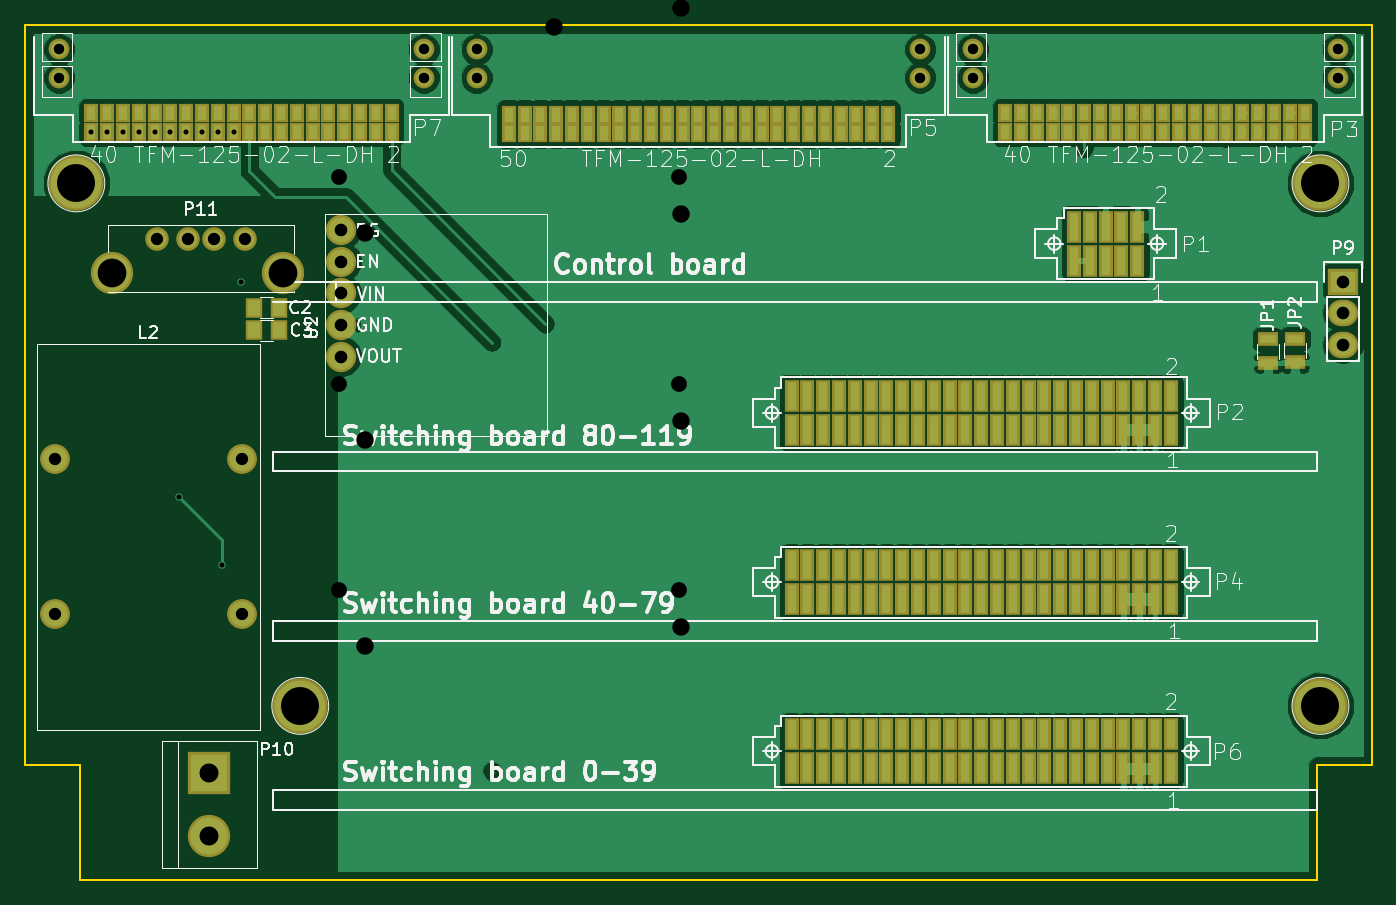
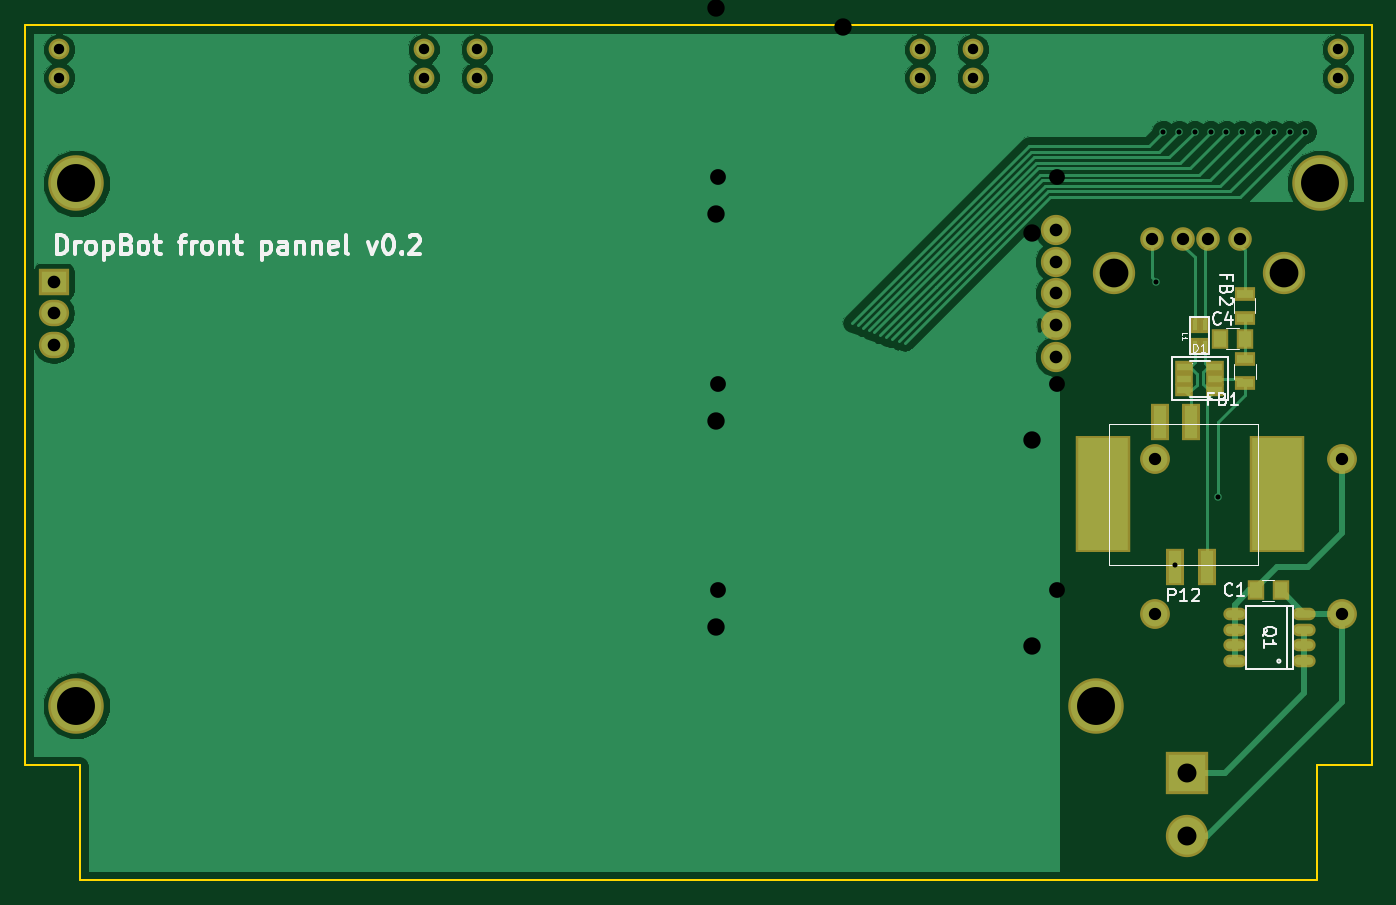
Circuit board: 12 layer files. Board 108.3 x 68.8 mm.
- bottom_copper: dropbot-front-pannel-B.Cu.gbr (27425 bytes)
- bottom_mask: dropbot-front-pannel-B.Mask.gbr (2410 bytes)
- paste: dropbot-front-pannel-B.Paste.gbr (1600 bytes)
- bottom_silk: dropbot-front-pannel-B.SilkS.gbr (12949 bytes)
- outline: dropbot-front-pannel-Edge.Cuts.gbr (689 bytes)
- top_copper: dropbot-front-pannel-F.Cu.gbr (119132 bytes)
- top_mask: dropbot-front-pannel-F.Mask.gbr (8930 bytes)
- paste: dropbot-front-pannel-F.Paste.gbr (8120 bytes)
- top_silk: dropbot-front-pannel-F.SilkS.gbr (55579 bytes)
- inner_copper: dropbot-front-pannel-GND.gbr (43108 bytes)
- drill: dropbot-front-pannel-NPTH.drl (377 bytes)
- drill: dropbot-front-pannel.drl (926 bytes)

=== bottom_copper: dropbot-front-pannel-B.Cu.gbr (27425 bytes, source omitted) ===
=== bottom_mask: dropbot-front-pannel-B.Mask.gbr ===
G04 #@! TF.FileFunction,Soldermask,Bot*
%FSLAX46Y46*%
G04 Gerber Fmt 4.6, Leading zero omitted, Abs format (unit mm)*
G04 Created by KiCad (PCBNEW 4.0.1-stable) date 2017-03-07 1:46:45 PM*
%MOMM*%
G01*
G04 APERTURE LIST*
%ADD10C,0.100000*%
%ADD11C,1.900000*%
%ADD12C,3.400000*%
%ADD13R,2.432000X2.127200*%
%ADD14O,2.432000X2.127200*%
%ADD15C,1.670000*%
%ADD16R,3.400000X3.400000*%
%ADD17O,1.873200X1.009600*%
%ADD18R,1.450000X3.000000*%
%ADD19R,4.380000X9.400000*%
%ADD20R,1.499820X0.999440*%
%ADD21R,1.400000X1.650000*%
%ADD22R,0.798780X1.299160*%
%ADD23C,2.400000*%
%ADD24C,2.432000*%
%ADD25R,1.700000X1.100000*%
%ADD26C,4.464000*%
G04 APERTURE END LIST*
D10*
D11*
X63570000Y-48500000D03*
X61030000Y-48500000D03*
X59000000Y-48500000D03*
X56460000Y-48500000D03*
D12*
X66620000Y-51170000D03*
X52900000Y-51170000D03*
D13*
X151800000Y-51900000D03*
D14*
X151800000Y-54440000D03*
X151800000Y-56980000D03*
D15*
X77927400Y-33237000D03*
X48615800Y-33237000D03*
X77927400Y-35497600D03*
X48615800Y-35497600D03*
X151384200Y-33237000D03*
X122072600Y-33237000D03*
X151384200Y-35497600D03*
X122072600Y-35497600D03*
D16*
X60700000Y-91400000D03*
D12*
X60700000Y-96480000D03*
D17*
X51306000Y-82405000D03*
X51306000Y-81135000D03*
X51306000Y-79865000D03*
X51306000Y-78595000D03*
X56894000Y-78595000D03*
X56894000Y-79865000D03*
X56894000Y-81135000D03*
X56894000Y-82405000D03*
D15*
X117830800Y-33237000D03*
X82169200Y-33237000D03*
X117830800Y-35497600D03*
X82169200Y-35497600D03*
D18*
X62900000Y-63150000D03*
X60400000Y-63150000D03*
D19*
X67480000Y-69000000D03*
X53510000Y-69000000D03*
D18*
X59150000Y-74850000D03*
X61650000Y-74850000D03*
D20*
X60949680Y-58750040D03*
X60949680Y-59700000D03*
X60949680Y-60649960D03*
X58450320Y-60649960D03*
X58450320Y-59700000D03*
X58450320Y-58750040D03*
D21*
X55200000Y-76700000D03*
X53200000Y-76700000D03*
D22*
X60098780Y-57098360D03*
X60098780Y-55401640D03*
X59301220Y-55401640D03*
X59301220Y-57098360D03*
D23*
X63300000Y-78650000D03*
X63300000Y-66150000D03*
X48300000Y-78650000D03*
X48300000Y-66150000D03*
D24*
X71270000Y-57930000D03*
X71270000Y-55390000D03*
X71270000Y-52850000D03*
X71270000Y-50310000D03*
X71270000Y-47770000D03*
D21*
X58050000Y-56500000D03*
X56050000Y-56500000D03*
D25*
X56050000Y-60050000D03*
X56050000Y-58150000D03*
X56100000Y-54800000D03*
X56100000Y-52900000D03*
D26*
X50000000Y-44000000D03*
X150000000Y-44000000D03*
X150000000Y-86000000D03*
X68000000Y-86000000D03*
M02*

=== paste: dropbot-front-pannel-B.Paste.gbr ===
G04 #@! TF.FileFunction,Paste,Bot*
%FSLAX46Y46*%
G04 Gerber Fmt 4.6, Leading zero omitted, Abs format (unit mm)*
G04 Created by KiCad (PCBNEW 4.0.1-stable) date 2017-03-07 1:46:45 PM*
%MOMM*%
G01*
G04 APERTURE LIST*
%ADD10C,0.100000*%
%ADD11C,1.270000*%
%ADD12O,1.473200X0.609600*%
%ADD13R,1.050000X2.600000*%
%ADD14R,3.980000X9.000000*%
%ADD15R,1.099820X0.599440*%
%ADD16R,1.000000X1.250000*%
%ADD17R,0.398780X0.899160*%
%ADD18R,1.300000X0.700000*%
G04 APERTURE END LIST*
D10*
D11*
X77927400Y-33237000D03*
X48615800Y-33237000D03*
X77927400Y-35497600D03*
X48615800Y-35497600D03*
X151384200Y-33237000D03*
X122072600Y-33237000D03*
X151384200Y-35497600D03*
X122072600Y-35497600D03*
D12*
X51306000Y-82405000D03*
X51306000Y-81135000D03*
X51306000Y-79865000D03*
X51306000Y-78595000D03*
X56894000Y-78595000D03*
X56894000Y-79865000D03*
X56894000Y-81135000D03*
X56894000Y-82405000D03*
D11*
X117830800Y-33237000D03*
X82169200Y-33237000D03*
X117830800Y-35497600D03*
X82169200Y-35497600D03*
D13*
X62900000Y-63150000D03*
X60400000Y-63150000D03*
D14*
X67480000Y-69000000D03*
X53510000Y-69000000D03*
D13*
X59150000Y-74850000D03*
X61650000Y-74850000D03*
D15*
X60949680Y-58750040D03*
X60949680Y-59700000D03*
X60949680Y-60649960D03*
X58450320Y-60649960D03*
X58450320Y-59700000D03*
X58450320Y-58750040D03*
D16*
X55200000Y-76700000D03*
X53200000Y-76700000D03*
D17*
X60098780Y-57098360D03*
X60098780Y-55401640D03*
X59301220Y-55401640D03*
X59301220Y-57098360D03*
D16*
X58050000Y-56500000D03*
X56050000Y-56500000D03*
D18*
X56050000Y-60050000D03*
X56050000Y-58150000D03*
X56100000Y-54800000D03*
X56100000Y-52900000D03*
M02*

=== bottom_silk: dropbot-front-pannel-B.SilkS.gbr (12949 bytes, source omitted) ===
=== outline: dropbot-front-pannel-Edge.Cuts.gbr ===
G04 #@! TF.FileFunction,Profile,NP*
%FSLAX46Y46*%
G04 Gerber Fmt 4.6, Leading zero omitted, Abs format (unit mm)*
G04 Created by KiCad (PCBNEW 4.0.1-stable) date 2017-03-07 1:46:45 PM*
%MOMM*%
G01*
G04 APERTURE LIST*
%ADD10C,0.100000*%
%ADD11C,0.150000*%
G04 APERTURE END LIST*
D10*
D11*
X154140100Y-90761000D02*
X149738400Y-90761000D01*
X149738400Y-90761000D02*
X149738400Y-100000000D01*
X50261600Y-90761000D02*
X50261600Y-100000000D01*
X45859900Y-90761000D02*
X50261600Y-90761000D01*
X154140100Y-90761000D02*
X154140100Y-31250000D01*
X45859900Y-90761000D02*
X45859900Y-31250000D01*
X149738400Y-100000000D02*
X50261600Y-100000000D01*
X45859900Y-31250000D02*
X154140100Y-31250000D01*
M02*

=== top_copper: dropbot-front-pannel-F.Cu.gbr (119132 bytes, source omitted) ===
=== top_mask: dropbot-front-pannel-F.Mask.gbr (8930 bytes, source omitted) ===
=== paste: dropbot-front-pannel-F.Paste.gbr (8120 bytes, source omitted) ===
=== top_silk: dropbot-front-pannel-F.SilkS.gbr (55579 bytes, source omitted) ===
=== inner_copper: dropbot-front-pannel-GND.gbr (43108 bytes, source omitted) ===
=== drill: dropbot-front-pannel-NPTH.drl ===
M48
;DRILL file {KiCad 4.0.1-stable} date 2016-12-19 11:19:07 AM
;FORMAT={2:4/ absolute / inch / suppress leading zeros}
FMAT,2
INCH,TZ
T1C0.050
T2C0.055
%
G90
G05
M72
T1
X28011Y-17126
X28011Y-23661
X28011Y-30197
X38761Y-17126
X38761Y-23661
X38761Y-30197
T2
X28819Y-18898
X28819Y-25433
X28819Y-31969
X34803Y-12362
X38819Y-11772
X38819Y-18307
X38819Y-24843
X38819Y-31378
T0
M30

=== drill: dropbot-front-pannel.drl ===
M48
;DRILL file {KiCad 4.0.1-stable} date 2017-03-07 1:46:47 PM
;FORMAT={2:4/ absolute / inch / suppress leading zeros}
FMAT,2
INCH,TZ
T1C0.016
T2C0.033
T3C0.039
T4C0.040
T5C0.060
T6C0.091
T7C0.120
%
G90
G05
M72
T1
X20160Y-15695
X20660Y-15695
X21160Y-15695
X21660Y-15695
X22160Y-15695
X22660Y-15695
X22933Y-27264
X23160Y-15695
X23660Y-15695
X24160Y-15695
X24291Y-29390
X24660Y-15695
X24882Y-20433
T2
X19140Y-13085
X19140Y-13975
X30680Y-13085
X30680Y-13975
X32350Y-13085
X32350Y-13975
X46390Y-13085
X46390Y-13975
X48060Y-13085
X48060Y-13975
X59600Y-13085
X59600Y-13975
T3
X19016Y-26043
X19016Y-30965
X22228Y-19094
X23228Y-19094
X24028Y-19094
X24921Y-26043
X24921Y-30965
X25028Y-19094
T4
X28059Y-18807
X28059Y-19807
X28059Y-20807
X28059Y-21807
X28059Y-22807
X59764Y-20433
X59764Y-21433
X59764Y-22433
T5
X23898Y-35984
X23898Y-37984
T6
X20827Y-20146
X26228Y-20146
T7
X19685Y-17323
X26772Y-33858
X59055Y-17323
X59055Y-33858
T0
M30
